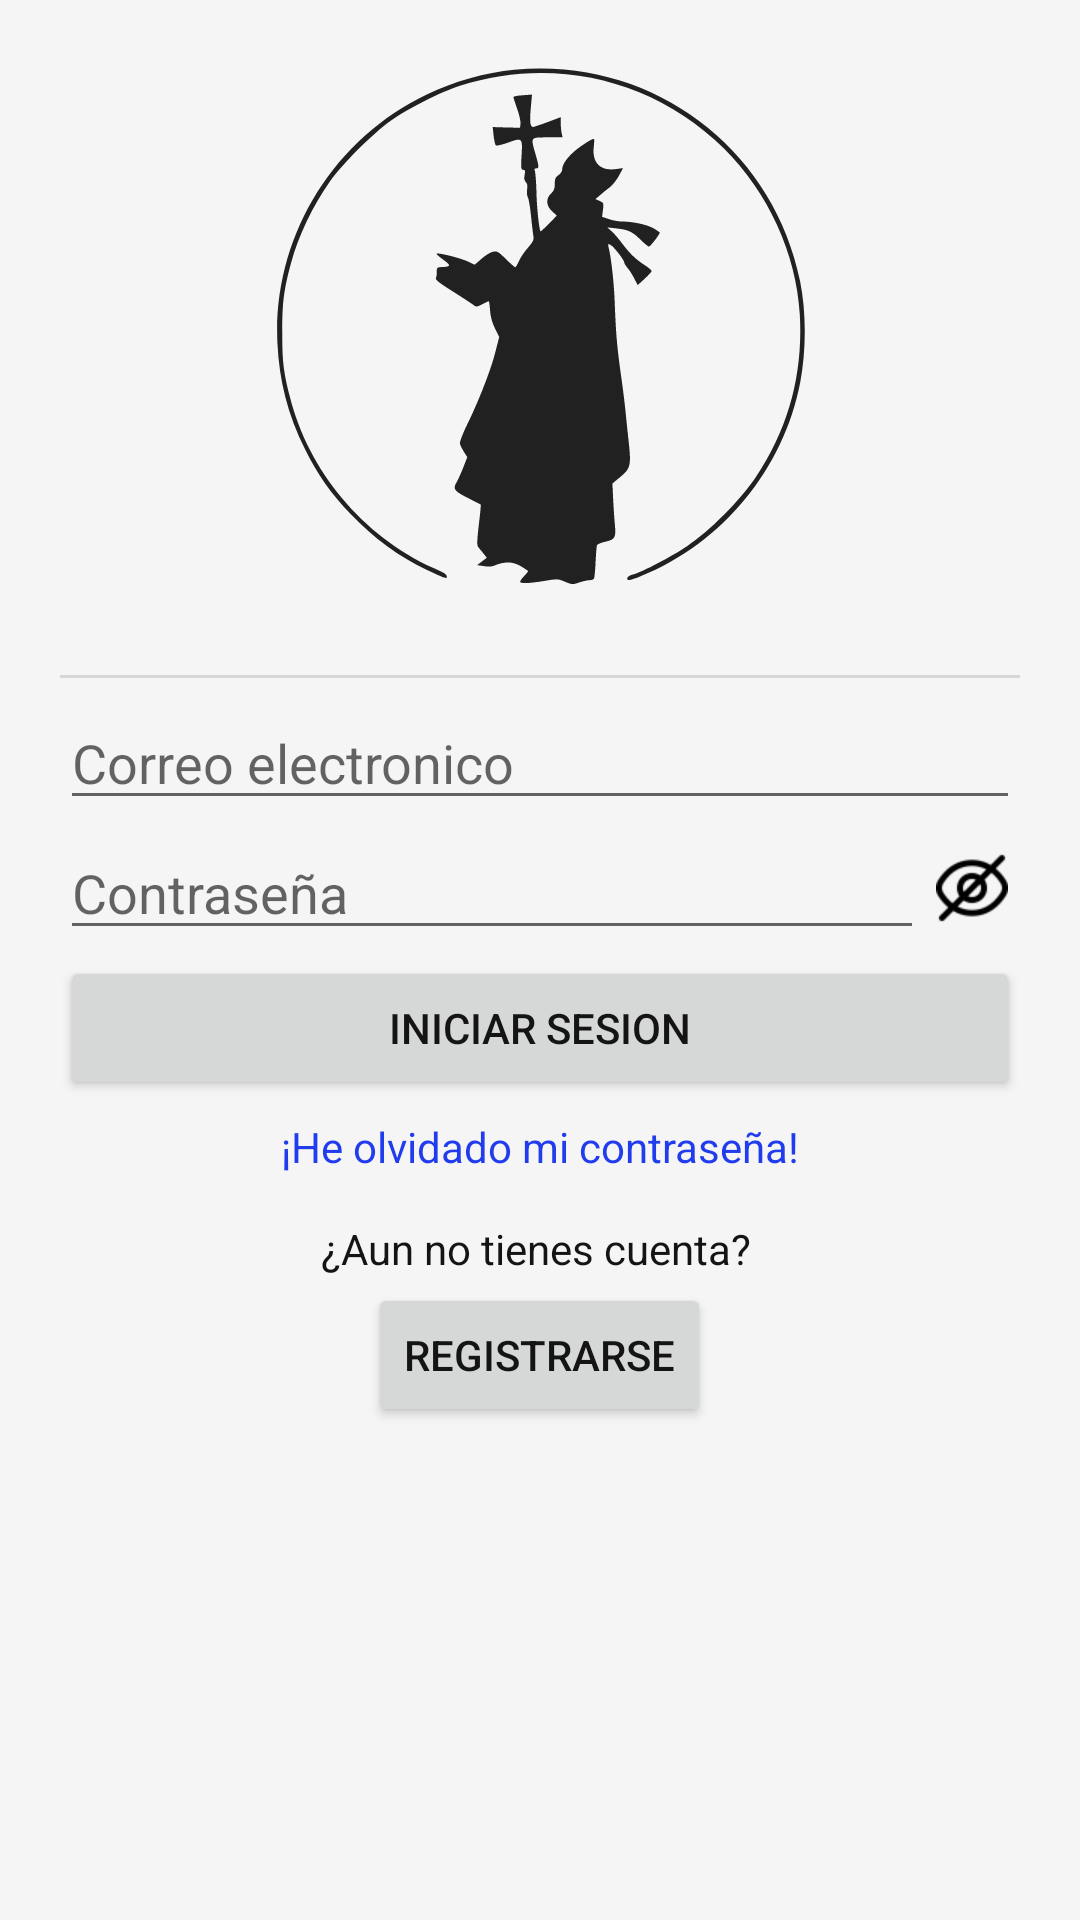

This screen was rendered from an Android layout file. Write that file and the resources it references.
<!-- AndroidManifest.xml: application theme Theme.ParroquiaSanLeandro -->
<!-- res/layout/activity_iniciar_sesion.xml -->
<?xml version="1.0" encoding="utf-8"?>
<ScrollView xmlns:android="http://schemas.android.com/apk/res/android"
    xmlns:app="http://schemas.android.com/apk/res-auto"
    xmlns:tools="http://schemas.android.com/tools"
    android:layout_width="match_parent"
    android:layout_height="match_parent"
    android:background="@color/blanco"
    tools:context=".activitys.ActivityInicarSesion">

    <LinearLayout
        android:layout_width="match_parent"
        android:layout_height="match_parent"
        android:orientation="vertical"
        android:paddingLeft="20dp"
        android:paddingRight="20dp">

        <ImageView
            android:id="@+id/imageView"
            android:layout_width="200dp"
            android:layout_height="200dp"
            android:layout_gravity="center"
            android:layout_marginTop="10dp"
            android:layout_marginBottom="10dp"
            android:contentDescription="Logo parroquia San Leandro"
            app:srcCompat="@drawable/fondo_parroquia_dark" />

        <View
            android:id="@+id/divider"
            android:layout_width="match_parent"
            android:layout_height="1dp"
            android:layout_marginTop="5dp"
            android:layout_marginBottom="5dp"
            android:background="?android:attr/listDivider" />

        <LinearLayout
            android:layout_width="match_parent"
            android:layout_height="wrap_content"
            android:orientation="vertical">

            <EditText
                android:id="@+id/etCorreoElectronico"
                android:layout_width="match_parent"
                android:layout_height="wrap_content"
                android:layout_marginTop="1dp"
                android:layout_marginBottom="1dp"
                android:ems="10"
                android:hint="Correo electronico"
                android:inputType="textEmailAddress" />

            <LinearLayout
                android:layout_width="match_parent"
                android:layout_height="wrap_content"
                android:layout_marginTop="1dp"
                android:layout_marginBottom="1dp"
                android:orientation="horizontal">

                <EditText
                    android:id="@+id/etContraseña"
                    android:layout_width="wrap_content"
                    android:layout_height="wrap_content"
                    android:layout_weight="10"
                    android:ems="10"
                    android:hint="Contraseña"
                    android:inputType="textPassword" />

                <ImageButton
                    android:id="@+id/imgBtnShowPassword"
                    android:layout_width="wrap_content"
                    android:layout_height="match_parent"
                    android:layout_weight="1"
                    android:background="@color/transparente"
                    android:src="@drawable/eye_crossed_24" />
            </LinearLayout>


            <Button
                android:id="@+id/btnIniciarSesion"
                android:layout_width="match_parent"
                android:layout_height="wrap_content"
                android:layout_marginTop="1dp"
                android:layout_marginBottom="1dp"
                android:paddingTop="2dp"
                android:paddingBottom="2dp"
                android:text="Iniciar Sesion" />

            <TextView
                android:id="@+id/tvContraseñaOlvidada"
                style="@style/size_1_2"
                android:layout_marginTop="5dp"
                android:layout_marginBottom="5dp"
                android:ems="10"
                android:text="¡He olvidado mi contraseña!"
                android:textAlignment="center"
                android:textColor="@color/azul" />
        </LinearLayout>

        <LinearLayout
            android:id="@+id/linearLayoutRegistrarse"
            android:layout_width="match_parent"
            android:layout_height="wrap_content"
            android:layout_marginTop="10dp"
            android:layout_marginBottom="2dp"
            android:orientation="vertical">

            <TextView
                android:id="@+id/tvNoTengoCuenta"
                style="@style/size_1_2"
                android:layout_weight="1"
                android:textAlignment="center"
                android:text="¿Aun no tienes cuenta? " />

            <Space
                android:layout_width="3dp"
                android:layout_height="match_parent" />

            <Button
                android:id="@+id/btnRegistrarse"
                style="@style/size_2_2"
                android:layout_margin="2dp"
                android:layout_gravity="center"
                android:text="Registrarse"/>
        </LinearLayout>

        

        
    </LinearLayout>
</ScrollView>
<!-- resources referenced by this layout -->
<resources>
  <color name="azul">#FF203CEC</color>
  <color name="blanco">#FFF5F5F5</color>
  <color name="transparente">#00000000</color>
  <!-- drawable eye_crossed_24 (drawable) -->
  <vector xmlns:android="http://schemas.android.com/apk/res/android"
      android:width="24dp"
      android:height="24dp"
      android:viewportWidth="24"
      android:viewportHeight="24"
      android:tint="?attr/colorControlNormal">
      <path
          android:fillColor="@android:color/white"
          android:pathData="M23.271,9.419A15.866,15.866,0,0,0,19.9,5.51l2.8-2.8a1,1,0,0,0-1.414-1.414L18.241,4.345A12.054,12.054,0,0,0,12,2.655C5.809,2.655,2.281,6.893 0.729,9.419a4.908,4.908,0,0,0,0,5.162A15.866,15.866,0,0,0,4.1,18.49l-2.8,2.8a1,1,0,1,0,1.414,1.414l3.052-3.052A12.054,12.054,0,0,0,12,21.345c6.191,0,9.719-4.238,11.271-6.764A4.908,4.908,0,0,0,23.271,9.419ZM2.433,13.534a2.918,2.918,0,0,1,0-3.068C3.767,8.3,6.782,4.655,12,4.655A10.1,10.1,0,0,1,16.766,5.82L14.753,7.833a4.992,4.992,0,0,0-6.92,6.92l-2.31,2.31A13.723,13.723,0,0,1,2.433,13.534ZM15,12a3,3,0,0,1-3,3,2.951,2.951,0,0,1-1.285-0.3L14.7,10.715A2.951,2.951,0,0,1,15,12ZM9,12a3,3,0,0,1,3-3,2.951,2.951,0,0,1,1.285 0.3L9.3,13.285A2.951,2.951,0,0,1,9,12Zm12.567,1.534C20.233,15.7,17.218,19.345,12,19.345A10.1,10.1,0,0,1,7.234,18.18l2.013-2.013a4.992,4.992,0,0,0,6.92-6.92l2.31-2.31a13.723,13.723,0,0,1,3.09,3.529A2.918,2.918,0,0,1,21.567,13.534Z" />
  </vector>
  <!-- drawable fondo_parroquia_dark (drawable) -->
  <?xml version="1.0" encoding="utf-8"?>
  <layer-list xmlns:android="http://schemas.android.com/apk/res/android">
      <item android:drawable="@color/blanco" />
      <item
          android:drawable="@drawable/ic_logoparroquia_dark"
          android:gravity="center" />
  </layer-list>
  <style name="size_1_2">
          <item name="android:layout_width">match_parent</item>
          <item name="android:layout_height">wrap_content</item>
      </style>
  <style name="size_2_2">
          <item name="android:layout_width">wrap_content</item>
          <item name="android:layout_height">wrap_content</item>
      </style>
  <style name="Theme.ParroquiaSanLeandro" parent="Theme.MaterialComponents.Light">
          <item name="colorPrimary">@color/primary_color</item>
          <item name="android:colorPrimary">@color/primary_color</item>
          <item name="colorSecondary">@color/primary_color</item>
          <item name="android:textColor">@color/negro</item>
          
          <item name="android:statusBarColor">@color/primary_color</item>
          
          <item name="android:forceDarkAllowed" tools:targetApi="q">false</item>
      </style>
  <!-- drawable ic_logoparroquia_dark: vector/xml drawable (drawable, 4047 chars, omitted) -->
  <color name="primary_color">@color/verde_agua</color>
  <color name="negro">#FF141414</color>
  <color name="verde_agua">#FF3F888F</color>
</resources>
